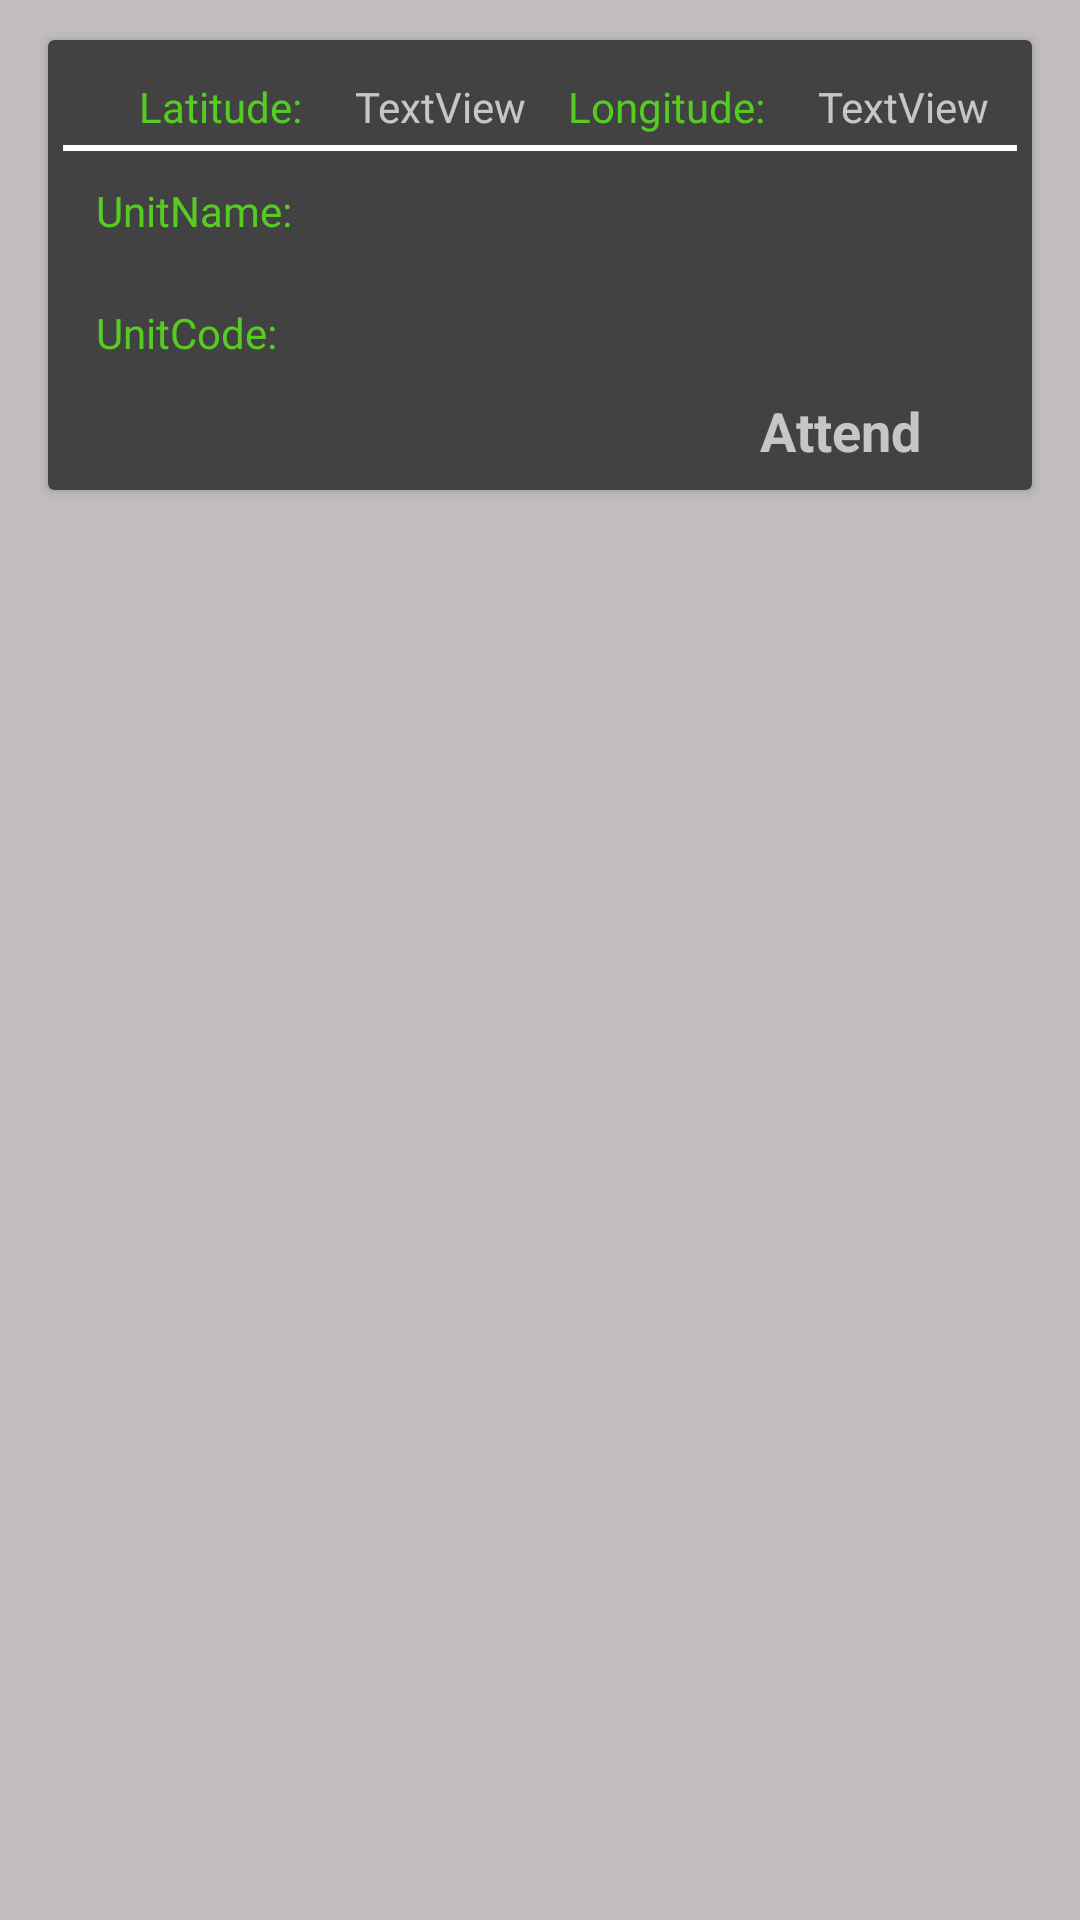

Layout XML and referenced resources for this Android screen:
<!-- AndroidManifest.xml: application theme Theme.GeofenceBasedAttendance -->
<!-- res/layout/attendancedata.xml -->
<?xml version="1.0" encoding="utf-8"?>
<androidx.constraintlayout.widget.ConstraintLayout xmlns:android="http://schemas.android.com/apk/res/android"
    xmlns:app="http://schemas.android.com/apk/res-auto"
    xmlns:tools="http://schemas.android.com/tools"
    android:id="@+id/attendbtn"
    android:layout_width="match_parent"
    android:layout_height="match_parent"
    tools:context=".Student.AttendClass">

    <androidx.cardview.widget.CardView
        android:id="@+id/attendance"
        android:layout_width="match_parent"
        android:layout_height="150dp"
        android:layout_marginStart="16dp"
        android:layout_marginEnd="16dp"
        app:layout_constraintBottom_toBottomOf="parent"
        app:layout_constraintEnd_toEndOf="parent"
        app:layout_constraintHorizontal_bias="0.0"
        app:layout_constraintStart_toStartOf="parent"
        app:layout_constraintTop_toTopOf="parent"
        app:layout_constraintVertical_bias="0.027">

        <androidx.constraintlayout.widget.ConstraintLayout
            android:id="@+id/constraintLayout"
            android:layout_width="match_parent"
            android:layout_height="match_parent">

            <TextView
                android:id="@+id/latitudestud"
                android:layout_width="wrap_content"
                android:layout_height="wrap_content"
                android:layout_marginTop="10dp"
                android:fontFamily="@font/aldrich"
                android:text="Latitude: "
                android:textColor="#56CC23"
                app:layout_constraintBottom_toTopOf="@+id/studentNumber"
                app:layout_constraintEnd_toStartOf="@+id/fetchedlat"
                app:layout_constraintStart_toStartOf="@+id/studentNumber"
                app:layout_constraintTop_toTopOf="parent" />

            <TextView
                android:id="@+id/longitudestud"
                android:layout_width="wrap_content"
                android:layout_height="wrap_content"
                android:layout_marginTop="10dp"
                android:fontFamily="@font/aldrich"
                android:text="Longitude: "
                android:textColor="#56CC23"
                app:layout_constraintBottom_toBottomOf="@+id/latitudestud"
                app:layout_constraintEnd_toStartOf="@+id/fetchedlog"
                app:layout_constraintStart_toEndOf="@+id/fetchedlat"
                app:layout_constraintTop_toTopOf="parent"
                app:layout_constraintVertical_bias="1.0" />
            <TextView
                android:layout_width="match_parent"
                android:background="#FFFFFF"
                android:layout_height="2dp"
                android:layout_marginStart="5dp"
                android:layout_marginEnd="5dp"
                android:layout_marginBottom="5dp"
                app:layout_constraintBottom_toTopOf="@id/studentNumber"
                />

            <TextView
                android:id="@+id/studentNumber"
                android:layout_width="110dp"
                android:layout_height="30dp"
                android:layout_marginStart="16dp"
                android:layout_marginTop="8dp"
                android:fontFamily="@font/ruslan_display"
                android:gravity="center_vertical"
                android:text="UnitName:"
                android:textColor="#56CC23"
                app:layout_constraintBottom_toTopOf="@+id/realtime"
                app:layout_constraintEnd_toStartOf="@+id/nameofunit"
                app:layout_constraintHorizontal_bias="0.0"
                app:layout_constraintStart_toStartOf="parent"
                app:layout_constraintTop_toBottomOf="@+id/latitudestud" />

            <TextView
                android:id="@+id/nameofunit"
                android:layout_width="212dp"
                android:layout_height="30dp"
                android:layout_marginTop="8dp"
                android:layout_marginEnd="28dp"
                android:ems="10"
                android:text=" "
                app:layout_constraintBottom_toBottomOf="@+id/studentNumber"
                app:layout_constraintEnd_toEndOf="parent"
                app:layout_constraintTop_toTopOf="@+id/studentNumber"
                app:layout_constraintVertical_bias="1.0" />

            <TextView
                android:id="@+id/realtime"
                android:layout_width="110dp"
                android:layout_height="30dp"
                android:layout_marginStart="16dp"
                android:layout_marginTop="8dp"
                android:layout_marginBottom="35dp"
                android:fontFamily="@font/ruslan_display"
                android:gravity="center_vertical"
                android:text="UnitCode:"
                android:textColor="#56CC23"
                app:layout_constraintBottom_toBottomOf="parent"
                app:layout_constraintStart_toStartOf="parent"
                app:layout_constraintTop_toBottomOf="@+id/studentNumber" />

            <TextView
                android:id="@+id/codeofunit"
                android:layout_width="212dp"
                android:layout_height="30dp"
                android:ems="10"
                android:text=" "
                app:layout_constraintBottom_toBottomOf="@+id/realtime"
                app:layout_constraintEnd_toEndOf="parent"
                app:layout_constraintHorizontal_bias="0.272"
                app:layout_constraintStart_toEndOf="@+id/realtime"
                app:layout_constraintTop_toTopOf="@+id/realtime"
                app:layout_constraintVertical_bias="0.0" />

            <TextView
                android:id="@+id/buttonAttend"
                android:layout_width="wrap_content"
                android:layout_height="wrap_content"
                android:layout_marginTop="8dp"
                android:layout_marginBottom="10dp"
                android:padding="5dp"
                android:text="Attend"
                android:textSize="18sp"
                android:textStyle="bold"
                app:layout_constraintBottom_toBottomOf="parent"
                app:layout_constraintEnd_toEndOf="parent"
                app:layout_constraintHorizontal_bias="0.879"
                app:layout_constraintStart_toStartOf="parent"
                app:layout_constraintTop_toBottomOf="@+id/realtime" />

            <TextView
                android:id="@+id/fetchedlat"
                android:layout_width="wrap_content"
                android:layout_height="wrap_content"
                android:text="TextView"
                app:layout_constraintBottom_toBottomOf="@+id/latitudestud"
                app:layout_constraintEnd_toStartOf="@+id/longitudestud"
                app:layout_constraintStart_toEndOf="@+id/latitudestud"
                app:layout_constraintTop_toTopOf="@+id/latitudestud"
                app:layout_constraintVertical_bias="0.0" />

            <TextView
                android:id="@+id/fetchedlog"
                android:layout_width="wrap_content"
                android:layout_height="wrap_content"
                android:text="TextView"
                app:layout_constraintBottom_toBottomOf="@+id/longitudestud"
                app:layout_constraintEnd_toEndOf="parent"
                app:layout_constraintStart_toEndOf="@+id/longitudestud"
                app:layout_constraintTop_toTopOf="@+id/longitudestud" />

        </androidx.constraintlayout.widget.ConstraintLayout>
    </androidx.cardview.widget.CardView>
</androidx.constraintlayout.widget.ConstraintLayout>
<!-- resources referenced by this layout -->
<resources>
  <style name="Theme.GeofenceBasedAttendance" parent="Theme.MaterialComponents.NoActionBar">
  
          <item name="android:windowBackground">@color/layouts</item>
          
          <item name="colorPrimary">#644A91</item>
          <item name="colorPrimaryVariant">#85478F</item>
          <item name="colorOnPrimary">@color/card_Color</item>
          
          <item name="colorSecondary">@color/colorAccent</item>
          <item name="colorSecondaryVariant">@color/color_primary</item>
          <item name="colorOnSecondary">@color/card_Color</item>
          
          <item name="android:statusBarColor" tools:targetApi="l">?attr/colorPrimaryVariant</item>
          <item name="android:itemBackground">#ffffff</item>
          
      </style>
  <color name="layouts">#C1BDBD</color>
  <color name="card_Color">#FFFFFFFF</color>
  <color name="colorAccent">#D81B60</color>
  <color name="color_primary">#008577</color>
</resources>
